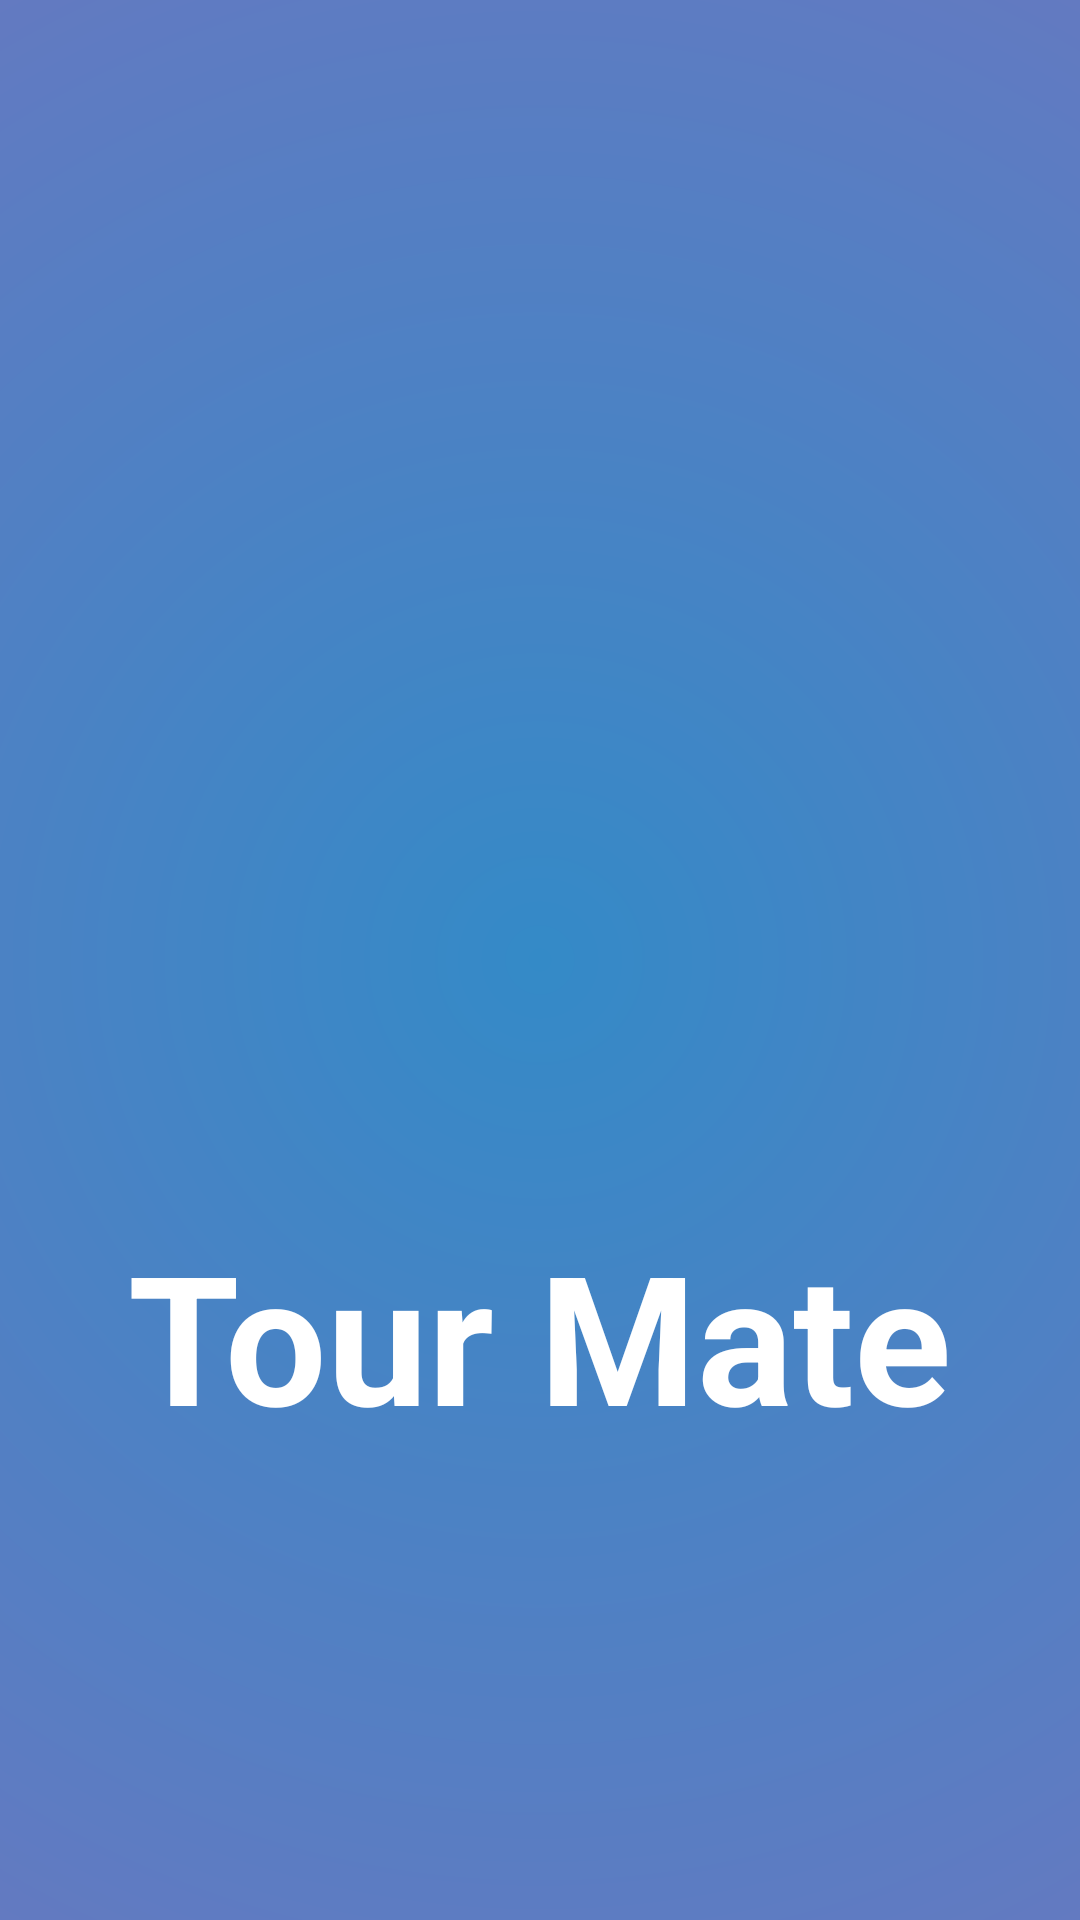

The Android layout XML behind this screen, and the referenced resources:
<!-- AndroidManifest.xml: application theme AppTheme -->
<!-- res/layout/activity_splash.xml -->
<?xml version="1.0" encoding="utf-8"?>
<RelativeLayout xmlns:android="http://schemas.android.com/apk/res/android"
    xmlns:app="http://schemas.android.com/apk/res-auto"
    xmlns:tools="http://schemas.android.com/tools"
    android:layout_width="match_parent"
    android:layout_height="match_parent"
    android:background="@drawable/gradient_splasc_screen"
    tools:context=".SplashActivity">

    <LinearLayout
        android:layout_centerInParent="true"
        android:orientation="vertical"
        android:layout_width="wrap_content"
        android:layout_height="wrap_content">

        <ImageView
            android:id="@+id/logoIV"
            android:layout_gravity="center"
            android:src="@drawable/logo"
            android:tint="@color/white"
            android:layout_width="250dp"
            android:layout_height="250dp" />

        <TextView
            android:layout_below="@id/logoTV"
            android:id="@+id/logoTV"
            android:layout_width="wrap_content"
            android:layout_height="wrap_content"
            android:text="Tour Mate"
            android:textColor="@color/white"
            android:textSize="60sp"
            android:textStyle="bold" />
    </LinearLayout>

</RelativeLayout>
<!-- resources referenced by this layout -->
<resources>
  <color name="white">#ffffff</color>
  <!-- drawable gradient_splasc_screen (drawable-v24) -->
  <?xml version="1.0" encoding="utf-8"?>
  <shape xmlns:android="http://schemas.android.com/apk/res/android"
      android:shape="rectangle">
  
      <gradient
          android:type="radial"
          android:centerX="50%"
          android:centerY="50%"
          android:startColor="@color/colorPrimary"
          android:endColor="@color/colorPrimaryDark"
          android:gradientRadius="500dp"/>
  
  
  </shape>
  <style name="AppTheme" parent="Theme.AppCompat.Light.NoActionBar">
          
          <item name="colorPrimary">@color/colorPrimary</item>
          <item name="colorPrimaryDark">@color/colorPrimaryDark</item>
          <item name="colorAccent">@color/colorAccent</item>
  
  
          <item name="android:windowAnimationStyle">@style/CustomActivityAnimation</item>
      </style>
  <color name="colorPrimary">#348AC7</color>
  <color name="colorPrimaryDark">#7474BF</color>
  <color name="colorAccent">#D81B60</color>
  <style name="CustomActivityAnimation" parent="@android:style/Animation.Activity">
          <item name="android:activityOpenEnterAnimation">@anim/slide_in_right</item>
          <item name="android:activityOpenExitAnimation">@anim/slide_out_left</item>
          <item name="android:activityCloseEnterAnimation">@anim/slide_in_left</item>
          <item name="android:activityCloseExitAnimation">@anim/slide_out_right</item>
      </style>
</resources>
